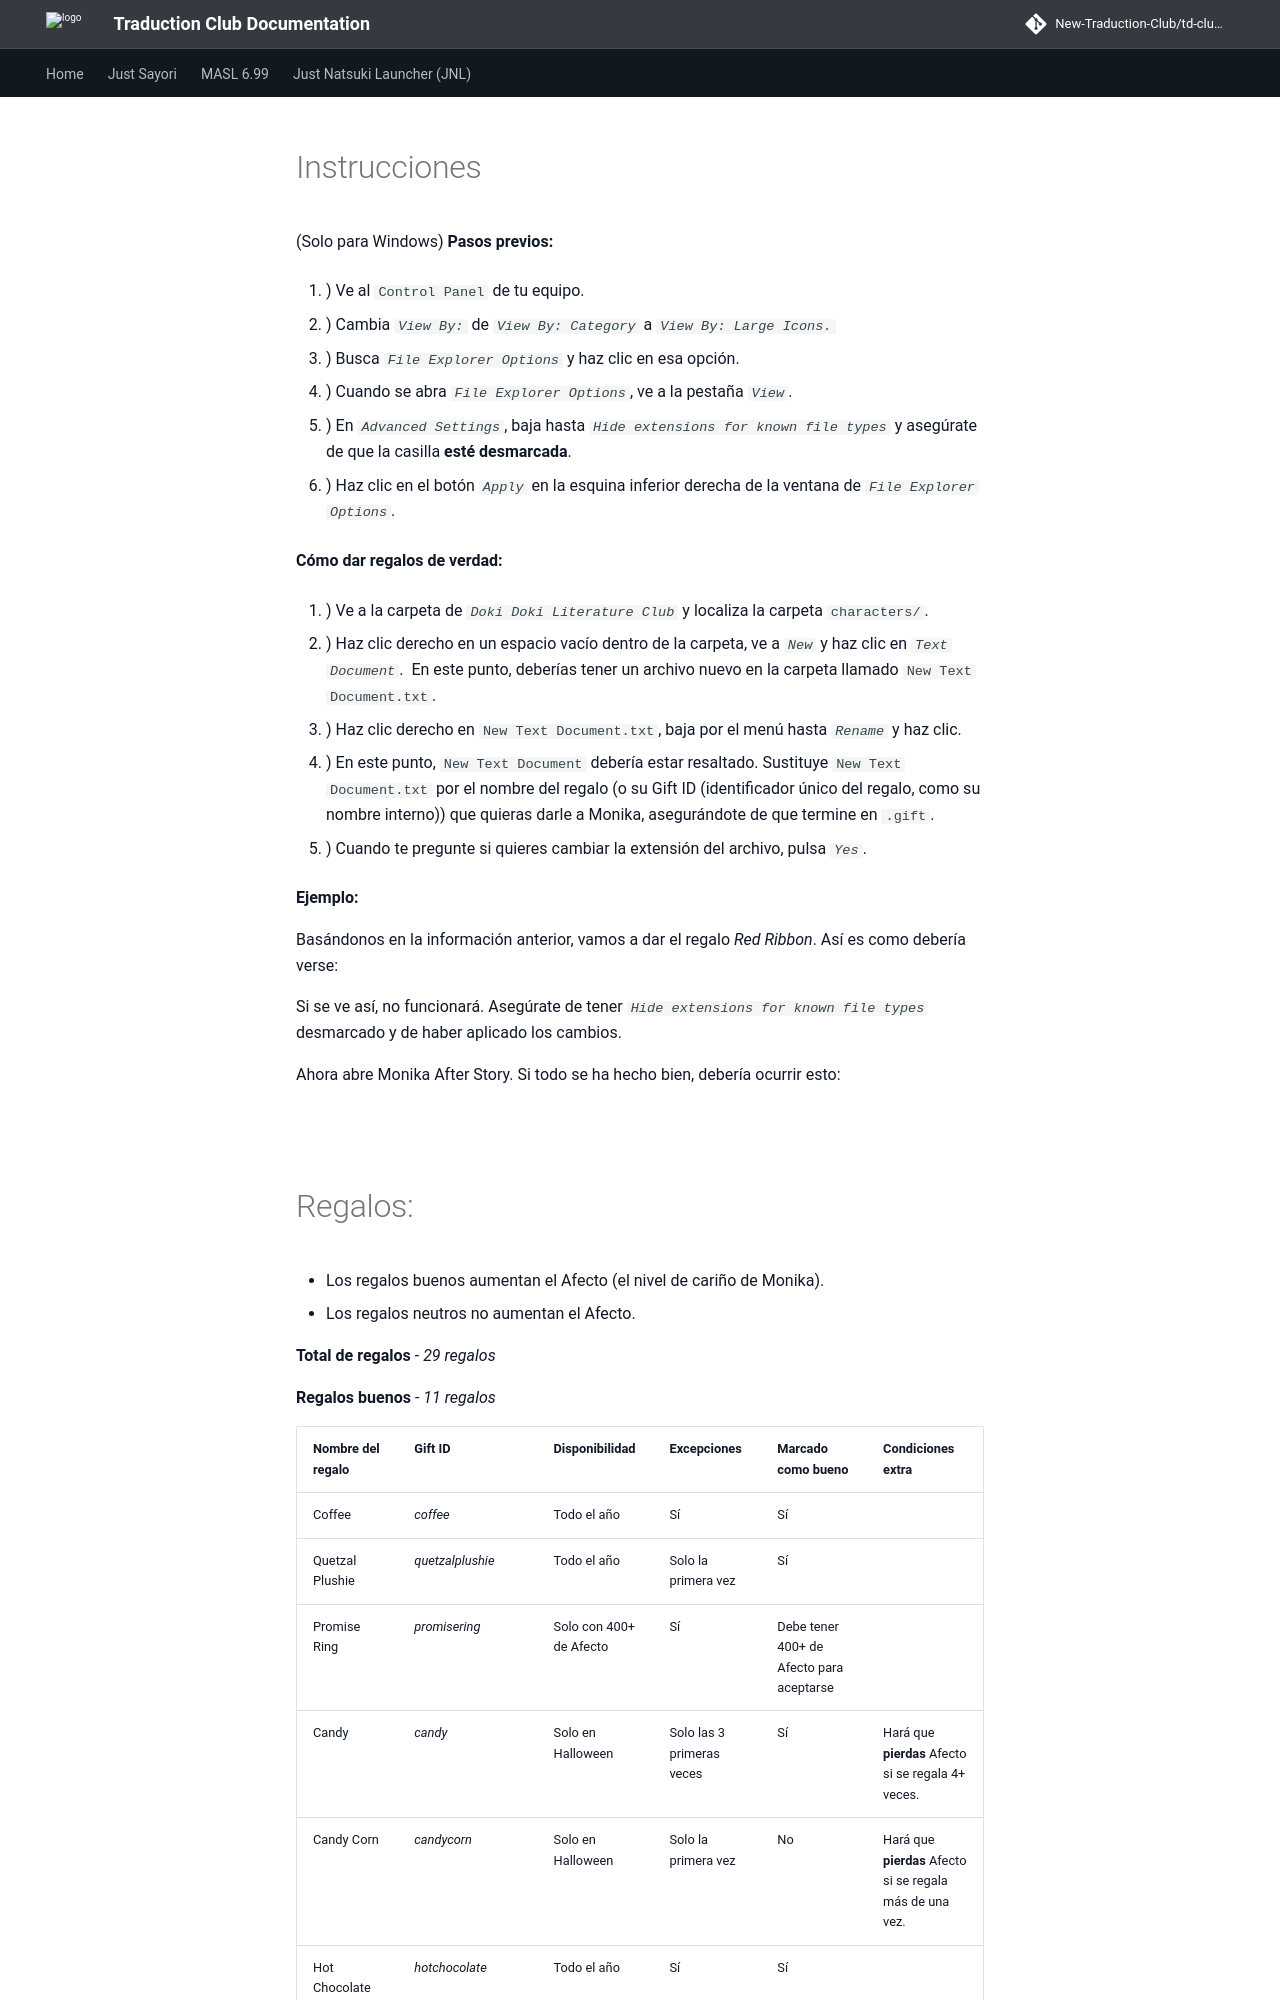

repository: New-Traduction-Club/td-club-docs · page: mas-es/Gift-Giving-Guide/index.html · generator: mkdocs

# Instrucciones
(Solo para Windows)
**Pasos previos:**

1. ) Ve al `Control Panel` de tu equipo.
![](https://cdn.discordapp.com/attachments/536903849152217100/536903970153693194/1.png)

2. ) Cambia *`View By:`* de *`View By: Category`* a *`View By: Large Icons.`*
![](https://cdn.discordapp.com/attachments/536903849152217100/536904029662478336/2.png)

3. ) Busca *`File Explorer Options`* y haz clic en esa opción.
![](https://cdn.discordapp.com/attachments/536903849152217100/536904872730165258/3.png)

4. ) Cuando se abra *`File Explorer Options`*, ve a la pestaña *`View`*.
![](https://cdn.discordapp.com/attachments/536903849152217100/536904897191346186/4.png)

5. ) En *`Advanced Settings`*, baja hasta *`Hide extensions for known file types`* y asegúrate de que la casilla **esté desmarcada**.
![](https://cdn.discordapp.com/attachments/536903849152217100/536904922579468288/5.png)

6. ) Haz clic en el botón *`Apply`* en la esquina inferior derecha de la ventana de *`File Explorer Options`*.
![](https://cdn.discordapp.com/attachments/536903849152217100/536906072581996544/6.png)

**Cómo dar regalos de verdad:**

1. ) Ve a la carpeta de *`Doki Doki Literature Club`* y localiza la carpeta `characters/`.
![](https://cdn.discordapp.com/attachments/536903849152217100/536906109206790144/7.png)

2. ) Haz clic derecho en un espacio vacío dentro de la carpeta, ve a *`New`* y haz clic en *`Text Document`*.
![](https://cdn.discordapp.com/attachments/536903849152217100/536906123924733953/8.png)
En este punto, deberías tener un archivo nuevo en la carpeta llamado `New Text Document.txt`.

3. ) Haz clic derecho en `New Text Document.txt`, baja por el menú hasta *`Rename`* y haz clic.
![](https://cdn.discordapp.com/attachments/536903849152217100/536908853917515776/9.png)

4. ) En este punto, `New Text Document` debería estar resaltado. Sustituye `New Text Document.txt` por el nombre del regalo (o su Gift ID (identificador único del regalo, como su nombre interno)) que quieras darle a Monika, asegurándote de que termine en `.gift`.
![](https://cdn.discordapp.com/attachments/536903849152217100/536908875442421760/10.png)

5. ) Cuando te pregunte si quieres cambiar la extensión del archivo, pulsa *`Yes`*.
![](https://cdn.discordapp.com/attachments/536903849152217100/536908902063931392/11.png)

**Ejemplo:**

Basándonos en la información anterior, vamos a dar el regalo *Red Ribbon*.
Así es como debería verse:
![](https://cdn.discordapp.com/attachments/536903849152217100/536910269654237203/Right.png)

Si se ve así, no funcionará. Asegúrate de tener *`Hide extensions for known file types`* desmarcado y de haber aplicado los cambios.
![](https://cdn.discordapp.com/attachments/536903849152217100/536910900230094858/Wrong.png)

Ahora abre Monika After Story. Si todo se ha hecho bien, debería ocurrir esto:
![](https://cdn.discordapp.com/attachments/536903849152217100/536910992802578442/Gift_1.png)

![](https://cdn.discordapp.com/attachments/536903849152217100/536911024658579466/Gift_2.png)
